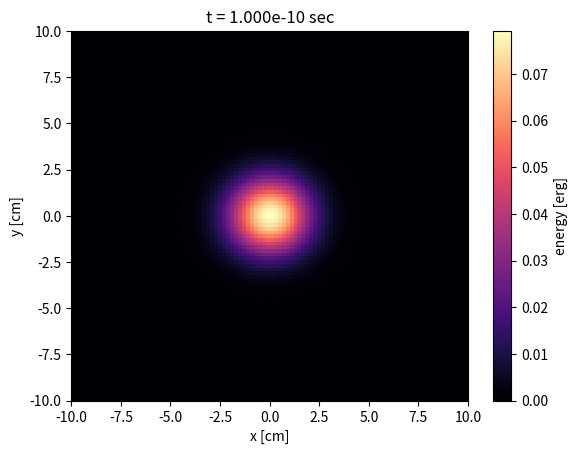

Recreate this plot in Python.
#!/usr/bin/env python3
import matplotlib.pyplot as plt
import numpy as np

# below, all physical quantities are in cgs

energy0 = 1
K = 1e10 # diffusion coefficient

def energy(t, x, y):

    r = np.sqrt(x**2 + y**2)

    return energy0 / (4*np.pi*K*t) * np.exp( - r**2/(4*K*t))


L = -10
Ncells = 100
xi = np.linspace(-L, L, Ncells+1)
yi = np.linspace(-L, L, Ncells+1)
x = 0.5*(xi[1:] + xi[:-1])
y = 0.5*(yi[1:] + yi[:-1])
Xi, Yi = np.meshgrid(xi, yi, indexing="ij")
X, Y = np.meshgrid(x, y, indexing="ij")

t = 1e-10

fig, ax = plt.subplots()

pcm = ax.pcolormesh(Xi, Yi, energy(t, X, Y), cmap="magma")

cbar = fig.colorbar(pcm, ax=ax)
ax.set_xlabel("x [cm]")
ax.set_ylabel("y [cm]")
cbar.set_label("energy [erg]")
ax.set_title(f"t = {t:.3e} sec")

plt.show()